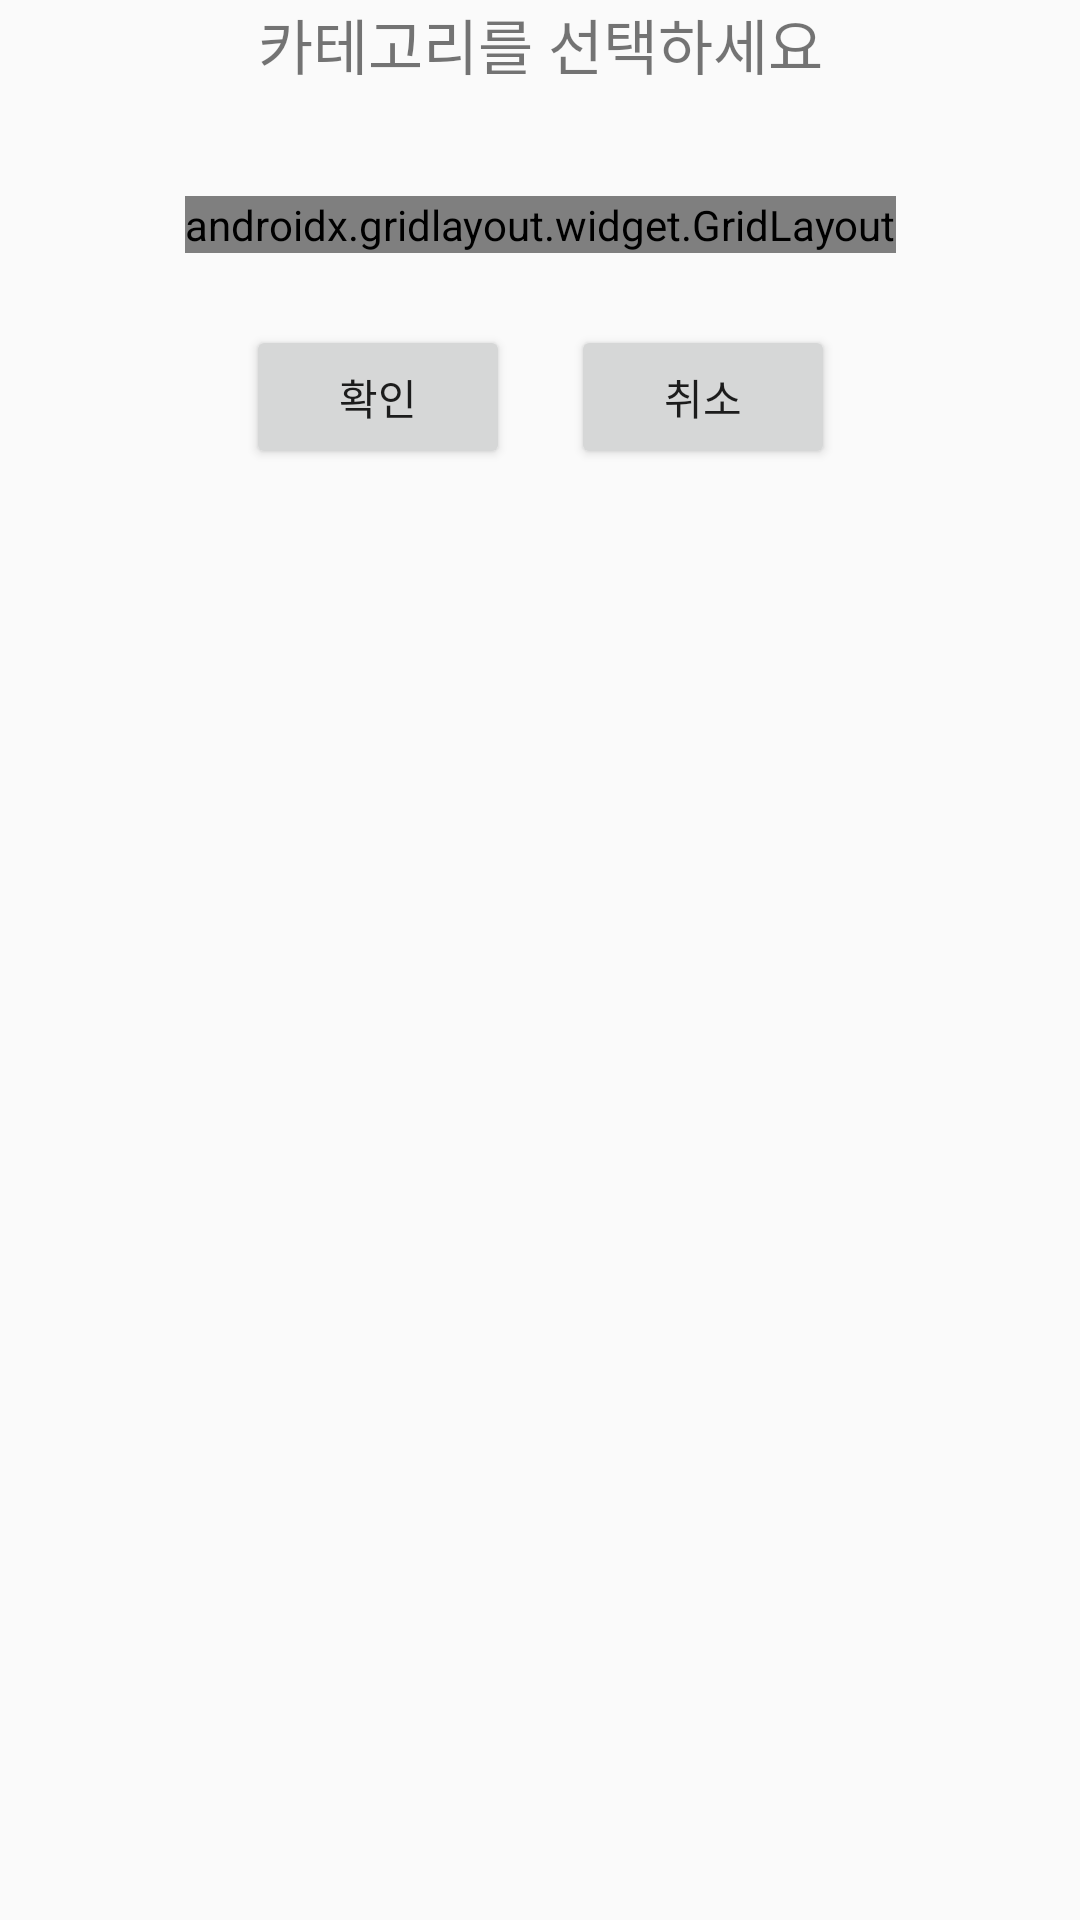

The Android layout XML behind this screen, and the referenced resources:
<!-- AndroidManifest.xml: application theme Theme.AppCompat.Light.NoActionBar -->
<!-- res/layout/activity_choose_category_dialog.xml -->
<?xml version="1.0" encoding="utf-8"?>
<androidx.constraintlayout.widget.ConstraintLayout xmlns:android="http://schemas.android.com/apk/res/android"
    xmlns:app="http://schemas.android.com/apk/res-auto"
    xmlns:tools="http://schemas.android.com/tools"
    android:layout_width="match_parent"
    android:layout_height="match_parent"
    tools:context=".posting.ChooseCategoryDialog">

    <androidx.constraintlayout.widget.ConstraintLayout
        android:layout_width="wrap_content"
        android:layout_height="wrap_content"
        app:layout_constraintEnd_toEndOf="parent"
        app:layout_constraintStart_toStartOf="parent"
        app:layout_constraintTop_toTopOf="parent">

        <TextView
            android:id="@+id/textView3"
            android:layout_width="wrap_content"
            android:layout_height="wrap_content"
            android:text="카테고리를 선택하세요"
            android:textSize="20sp"
            app:layout_constraintEnd_toEndOf="parent"
            app:layout_constraintHorizontal_bias="0.497"
            app:layout_constraintStart_toStartOf="parent"
            app:layout_constraintTop_toTopOf="parent" />

        <androidx.gridlayout.widget.GridLayout
            android:id="@+id/gridLayout2"
            android:layout_width="wrap_content"
            android:layout_height="wrap_content"
            android:layout_marginTop="36dp"
            app:columnCount="4"
            app:layout_constraintEnd_toEndOf="parent"
            app:layout_constraintStart_toStartOf="parent"
            app:layout_constraintTop_toBottomOf="@+id/textView3">

            <ToggleButton
                android:id="@+id/dialog_toggleButton1"
                android:layout_width="80dp"
                android:layout_height="wrap_content"
                android:layout_margin="5dp"
                android:background="@drawable/box_border"
                android:text="ToggleButton"
                android:textOff="여행"
                android:textOn="여행" />

            <ToggleButton
                android:id="@+id/dialog_toggleButton2"
                android:layout_width="80dp"
                android:layout_height="wrap_content"
                android:layout_margin="5dp"
                android:background="@drawable/box_border"
                android:text="ToggleButton"
                android:textOff="반려동물"
                android:textOn="반려동물" />

            <ToggleButton
                android:id="@+id/dialog_toggleButton3"
                android:layout_width="80dp"
                android:layout_height="wrap_content"
                android:layout_margin="5dp"
                android:background="@drawable/box_border"
                android:text="ToggleButton"
                android:textOff="외국어"
                android:textOn="외국어" />

            <ToggleButton
                android:id="@+id/dialog_toggleButton4"
                android:layout_width="80dp"
                android:layout_height="wrap_content"
                android:layout_margin="5dp"
                android:background="@drawable/box_border"
                android:text="ToggleButton"
                android:textOff="봉사활동"
                android:textOn="봉사활동" />

            <ToggleButton
                android:id="@+id/dialog_toggleButton5"
                android:layout_width="80dp"
                android:layout_height="wrap_content"
                android:layout_margin="5dp"
                android:background="@drawable/box_border"
                android:text="ToggleButton"
                android:textOff="자동차"
                android:textOn="자동차" />

            <ToggleButton
                android:id="@+id/dialog_toggleButton6"
                android:layout_width="80dp"
                android:layout_height="wrap_content"
                android:layout_margin="5dp"
                android:background="@drawable/box_border"
                android:text="ToggleButton"
                android:textOff="음악"
                android:textOn="음악" />

            <ToggleButton
                android:id="@+id/dialog_toggleButton7"
                android:layout_width="80dp"
                android:layout_height="wrap_content"
                android:layout_margin="5dp"
                android:background="@drawable/box_border"
                android:text="ToggleButton"
                android:textOff="레저"
                android:textOn="레저" />

            <ToggleButton
                android:id="@+id/dialog_toggleButton8"
                android:layout_width="80dp"
                android:layout_height="wrap_content"
                android:layout_margin="5dp"
                android:background="@drawable/box_border"
                android:text="ToggleButton"
                android:textOff="책"
                android:textOn="책" />

            <ToggleButton
                android:id="@+id/dialog_toggleButton9"
                android:layout_width="80dp"
                android:layout_height="wrap_content"
                android:layout_margin="5dp"
                android:background="@drawable/box_border"
                android:text="ToggleButton"
                android:textOff="스포츠"
                android:textOn="스포츠" />

            <ToggleButton
                android:id="@+id/dialog_toggleButton10"
                android:layout_width="80dp"
                android:layout_height="wrap_content"
                android:layout_margin="5dp"
                android:background="@drawable/box_border"
                android:text="ToggleButton"
                android:textOff="미술/공예"
                android:textOn="미술/공예" />

            <ToggleButton
                android:id="@+id/dialog_toggleButton11"
                android:layout_width="80dp"
                android:layout_height="wrap_content"
                android:layout_margin="5dp"
                android:background="@drawable/box_border"
                android:text="ToggleButton"
                android:textOff="문화"
                android:textOn="문화" />

            <ToggleButton
                android:id="@+id/dialog_toggleButton12"
                android:layout_width="80dp"
                android:layout_height="wrap_content"
                android:layout_margin="5dp"
                android:background="@drawable/box_border"
                android:text="ToggleButton"
                android:textOff="춤"
                android:textOn="춤" />

            <ToggleButton
                android:id="@+id/dialog_toggleButton13"
                android:layout_width="80dp"
                android:layout_height="wrap_content"
                android:layout_margin="5dp"
                android:background="@drawable/box_border"
                android:text="ToggleButton"
                android:textOff="게임"
                android:textOn="게임" />

            <ToggleButton
                android:id="@+id/dialog_toggleButton14"
                android:layout_width="80dp"
                android:layout_height="wrap_content"
                android:layout_margin="5dp"
                android:background="@drawable/box_border"
                android:text="ToggleButton"
                android:textOff="음식"
                android:textOn="음식" />

            <ToggleButton
                android:id="@+id/dialog_toggleButton15"
                android:layout_width="80dp"
                android:layout_height="wrap_content"
                android:layout_margin="5dp"
                android:background="@drawable/box_border"
                android:text="ToggleButton"
                android:textOff="기타"
                android:textOn="기타" />

        </androidx.gridlayout.widget.GridLayout>

        <Button
            android:id="@+id/btn_ok"
            android:layout_width="wrap_content"
            android:layout_height="wrap_content"
            android:layout_marginTop="24dp"
            android:text="확인"
            app:layout_constraintEnd_toStartOf="@+id/btn_cancel"
            app:layout_constraintHorizontal_bias="0.5"
            app:layout_constraintStart_toStartOf="parent"
            app:layout_constraintTop_toBottomOf="@+id/gridLayout2" />

        <Button
            android:id="@+id/btn_cancel"
            android:layout_width="wrap_content"
            android:layout_height="wrap_content"
            android:text="취소"
            app:layout_constraintBottom_toBottomOf="@+id/btn_ok"
            app:layout_constraintEnd_toEndOf="parent"
            app:layout_constraintHorizontal_bias="0.5"
            app:layout_constraintStart_toEndOf="@+id/btn_ok" />
    </androidx.constraintlayout.widget.ConstraintLayout>
</androidx.constraintlayout.widget.ConstraintLayout>
<!-- resources referenced by this layout -->
<resources>

</resources>
